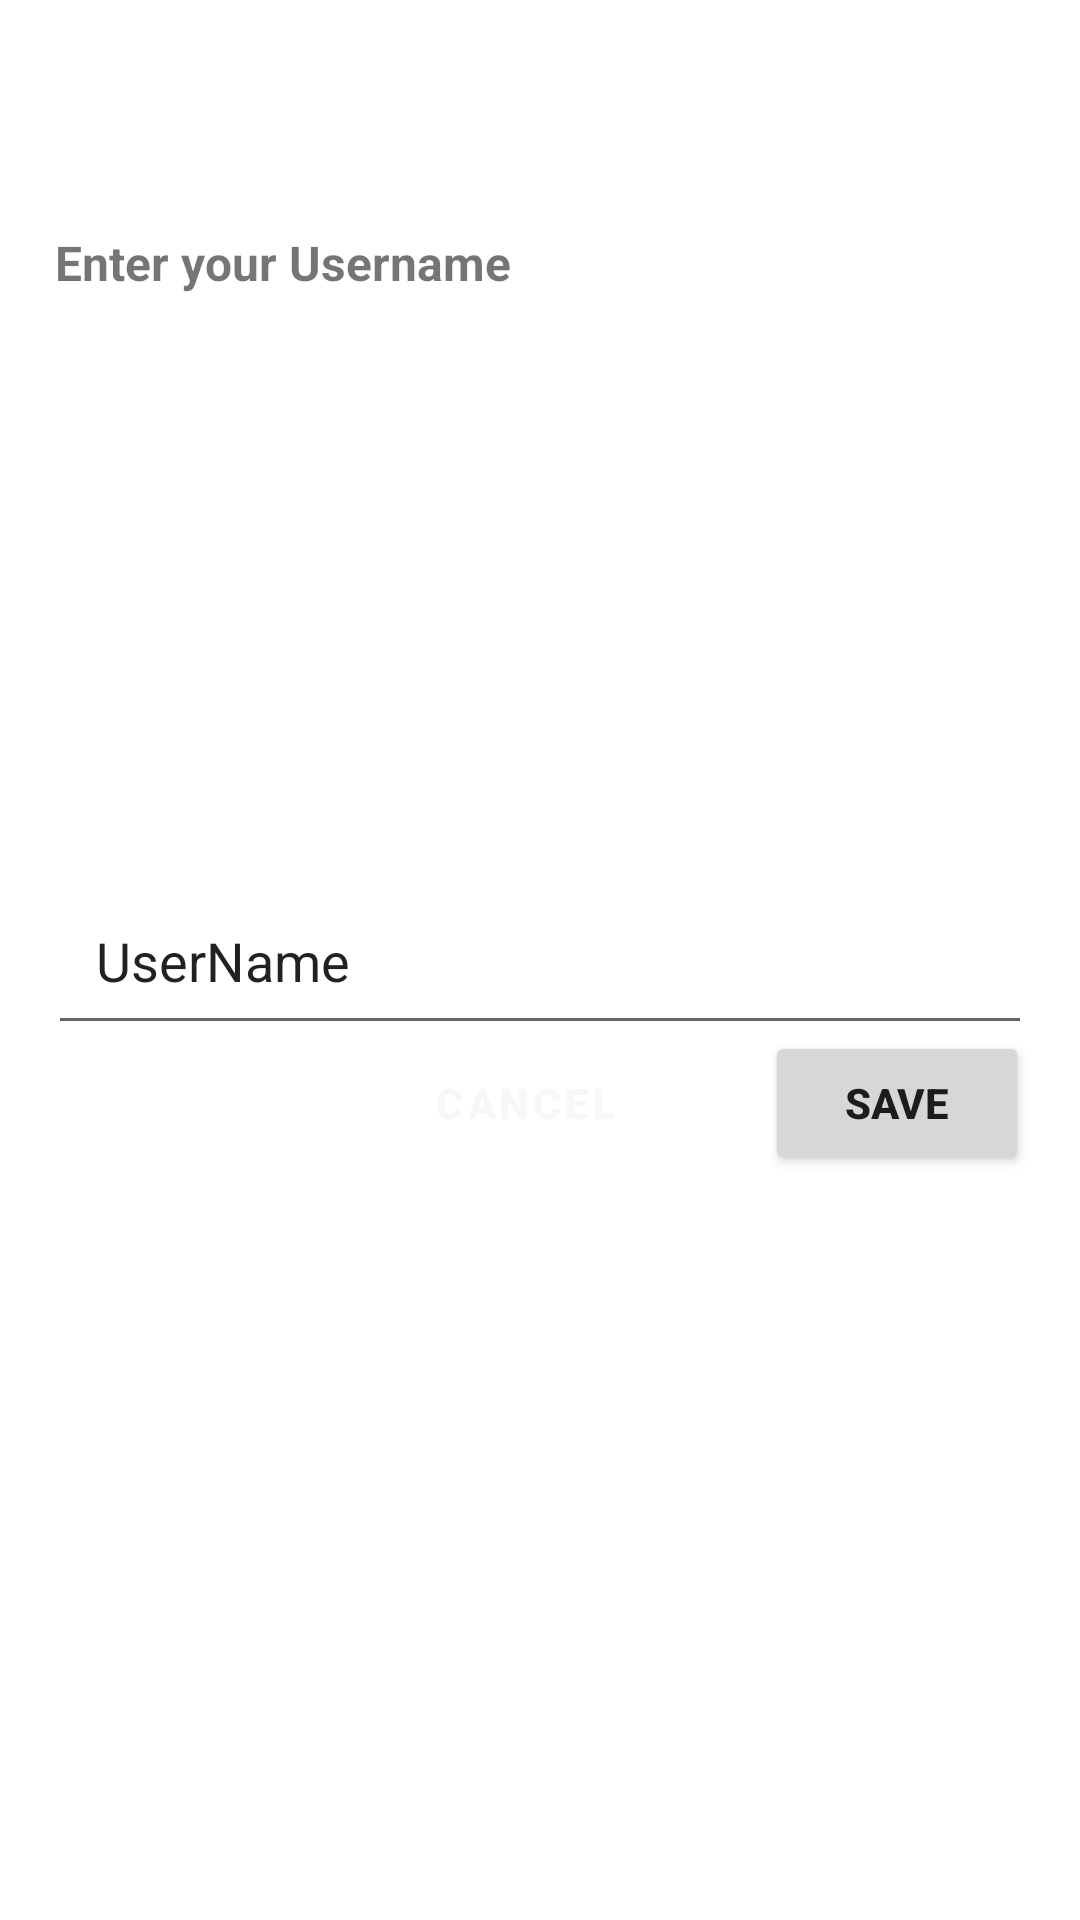

Write the Android layout XML for this screen, with the resource values it uses.
<!-- AndroidManifest.xml: application theme AppTheme -->
<!-- res/layout/editextview.xml -->
<?xml version="1.0" encoding="utf-8"?>
<androidx.constraintlayout.widget.ConstraintLayout xmlns:android="http://schemas.android.com/apk/res/android"
    xmlns:app="http://schemas.android.com/apk/res-auto"
    xmlns:tools="http://schemas.android.com/tools"
    android:layout_width="match_parent"
    android:layout_height="150dp"
    android:layout_gravity="bottom">

    <Button
        android:id="@+id/cancel"
        android:layout_width="wrap_content"
        android:layout_height="wrap_content"
        android:layout_marginStart="172dp"
        android:layout_marginTop="113dp"
        android:layout_marginEnd="182dp"
        android:layout_marginBottom="18dp"
        android:text="@string/cancel"
        android:textSize="14sp"
        android:textStyle="bold"
        android:clickable="true"
        android:focusable="true"
        app:layout_constraintBottom_toBottomOf="parent"
        app:layout_constraintEnd_toEndOf="parent"
        app:layout_constraintStart_toStartOf="parent"
        app:layout_constraintTop_toTopOf="parent"
        style="@style/Widget.MaterialComponents.Button.OutlinedButton"
        />

    <Button
        android:id="@+id/save"
        android:layout_width="wrap_content"
        android:layout_height="wrap_content"
        android:layout_marginStart="71dp"
        android:layout_marginTop="113dp"
        android:layout_marginEnd="55dp"
        android:layout_marginBottom="18dp"
        android:text="@string/save"
        android:textSize="14sp"
        android:textStyle="bold"
        android:clickable="true"
        android:focusable="true"
        app:layout_constraintBottom_toBottomOf="parent"
        app:layout_constraintEnd_toEndOf="parent"
        app:layout_constraintStart_toEndOf="@+id/cancel"
        app:layout_constraintTop_toTopOf="parent" />

    <EditText
        android:id="@+id/user_input"
        android:layout_width="match_parent"
        android:layout_height="wrap_content"
        android:layout_margin="@dimen/paddingMax"
        android:ems="10"
        android:inputType="textPersonName"
        android:padding="@dimen/paddingMax"
        android:text="@string/username"
        android:focusable="true"
        android:focusableInTouchMode="true"
        app:layout_constraintBottom_toBottomOf="parent"
        app:layout_constraintEnd_toEndOf="parent"
        app:layout_constraintStart_toStartOf="parent"
        app:layout_constraintTop_toTopOf="parent"
        android:importantForAutofill="no" />

    <TextView
        android:id="@+id/label_edit"
        android:layout_width="wrap_content"
        android:layout_height="wrap_content"
        android:labelFor="@id/user_input"
        android:text="@string/enter_your_username"
        android:textSize="16sp"
        android:textStyle="bold"
        app:layout_constraintBottom_toBottomOf="parent"
        app:layout_constraintEnd_toEndOf="parent"
        app:layout_constraintHorizontal_bias="0.088"
        app:layout_constraintStart_toStartOf="parent"
        app:layout_constraintTop_toTopOf="parent"
        app:layout_constraintVertical_bias="0.124" />


</androidx.constraintlayout.widget.ConstraintLayout>
<!-- resources referenced by this layout -->
<resources>
  <dimen name="paddingMax">16dp</dimen>
  <string name="cancel">Cancel</string>
  <string name="enter_your_username">Enter your Username</string>
  <string name="save">Save</string>
  <string name="username">UserName</string>
  <style name="AppTheme" parent="Theme.MaterialComponents.DayNight.NoActionBar">
          
          <item name="colorPrimary">@color/colorPrimary</item>
          <item name="colorPrimaryDark">#E1000000</item>
          <item name="colorAccent">@color/gray</item>
      </style>
  <color name="colorPrimary">#F8F6F6</color>
  <color name="gray">#585858</color>
</resources>
